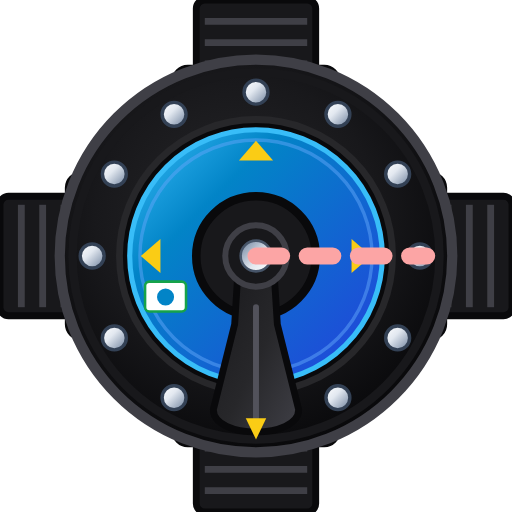
t = 0.00 s
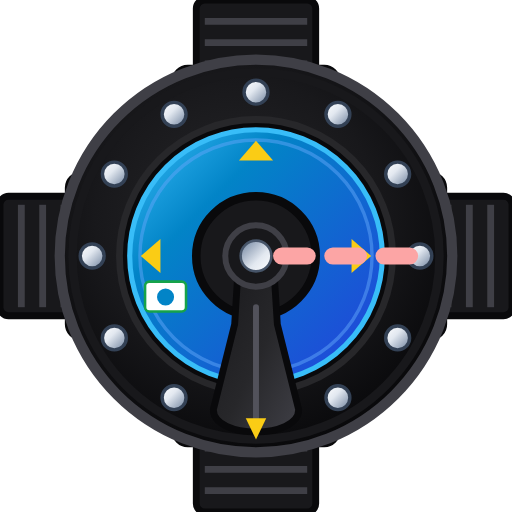
t = 0.20 s
t = 0.40 s: frame unchanged from t = 0.00 s, image omitted
t = 0.60 s: frame unchanged from t = 0.20 s, image omitted

The animated SVG that drew these frames (rendered in a browser with its animation timeline set to each time). Animation: 1 SMIL element (animate=1); one cycle of 0.80 s, repeats indefinitely.

<svg xmlns="http://www.w3.org/2000/svg" viewBox="0 0 60 60" width="60" height="60">
  <defs>
    <radialGradient id="mpvCasingGrad" cx="45%" cy="40%" r="60%">
      <stop offset="0%" stop-color="#27272A" />
      <stop offset="60%" stop-color="#18181B" />
      <stop offset="100%" stop-color="#09090B" />
    </radialGradient>
    <linearGradient id="mpvDialGrad" x1="0%" y1="0%" x2="100%" y2="100%">
      <stop offset="0%" stop-color="#38BDF8" />
      <stop offset="30%" stop-color="#0284C7" />
      <stop offset="85%" stop-color="#1D4ED8" />
      <stop offset="100%" stop-color="#1E3A8A" />
    </linearGradient>
    <linearGradient id="mpvBoltGrad" x1="0%" y1="0%" x2="100%" y2="100%">
      <stop offset="0%" stop-color="#FFFFFF" />
      <stop offset="40%" stop-color="#E2E8F0" />
      <stop offset="80%" stop-color="#94A3B8" />
      <stop offset="100%" stop-color="#475569" />
    </linearGradient>
    <linearGradient id="mpvHandleGrad" x1="0%" y1="0%" x2="100%" y2="100%">
      <stop offset="0%" stop-color="#3F3F46" />
      <stop offset="45%" stop-color="#27272A" />
      <stop offset="100%" stop-color="#18181B" />
    </linearGradient>
  </defs>

  <!-- 4 Threaded Pipe Union Nozzles (Orthogonal 4-Way Configuration) -->
  <!-- Port 1: Top (12 o'clock - Inlet) -->
  <g id="p1-top">
    <rect x="23" y="0" width="14" height="10" rx="1" fill="#18181B" stroke="#09090B" stroke-width="0.8" />
    <line x1="24" y1="2.5" x2="36" y2="2.5" stroke="#3F3F46" stroke-width="0.8" />
    <line x1="24" y1="5" x2="36" y2="5" stroke="#3F3F46" stroke-width="0.8" />
    <line x1="24" y1="7.5" x2="36" y2="7.5" stroke="#3F3F46" stroke-width="0.8" />
    <rect x="20.5" y="8" width="19" height="5" rx="1.5" fill="#27272A" stroke="#09090B" stroke-width="0.8" />
    <line x1="24" y1="8" x2="24" y2="13" stroke="#3F3F46" stroke-width="0.6" />
    <line x1="30" y1="8" x2="30" y2="13" stroke="#3F3F46" stroke-width="0.6" />
    <line x1="36" y1="8" x2="36" y2="13" stroke="#3F3F46" stroke-width="0.6" />
  </g>

  <!-- Port 2: Bottom (6 o'clock - Filtered Outlet) -->
  <g id="p2-bottom" transform="rotate(180 30 30)">
    <rect x="23" y="0" width="14" height="10" rx="1" fill="#18181B" stroke="#09090B" stroke-width="0.8" />
    <line x1="24" y1="2.5" x2="36" y2="2.5" stroke="#3F3F46" stroke-width="0.8" />
    <line x1="24" y1="5" x2="36" y2="5" stroke="#3F3F46" stroke-width="0.8" />
    <line x1="24" y1="7.5" x2="36" y2="7.5" stroke="#3F3F46" stroke-width="0.8" />
    <rect x="20.5" y="8" width="19" height="5" rx="1.5" fill="#27272A" stroke="#09090B" stroke-width="0.8" />
    <line x1="24" y1="8" x2="24" y2="13" stroke="#3F3F46" stroke-width="0.6" />
    <line x1="30" y1="8" x2="30" y2="13" stroke="#3F3F46" stroke-width="0.6" />
    <line x1="36" y1="8" x2="36" y2="13" stroke="#3F3F46" stroke-width="0.6" />
  </g>

  <!-- Port 3: Left (9 o'clock - Vessel Manifold Connection / Drain) -->
  <g id="p3-left" transform="rotate(270 30 30)">
    <rect x="23" y="0" width="14" height="10" rx="1" fill="#18181B" stroke="#09090B" stroke-width="0.8" />
    <line x1="24" y1="2.5" x2="36" y2="2.5" stroke="#3F3F46" stroke-width="0.8" />
    <line x1="24" y1="5" x2="36" y2="5" stroke="#3F3F46" stroke-width="0.8" />
    <line x1="24" y1="7.5" x2="36" y2="7.5" stroke="#3F3F46" stroke-width="0.8" />
    <rect x="20.5" y="8" width="19" height="5" rx="1.5" fill="#27272A" stroke="#09090B" stroke-width="0.8" />
    <line x1="24" y1="8" x2="24" y2="13" stroke="#3F3F46" stroke-width="0.6" />
    <line x1="30" y1="8" x2="30" y2="13" stroke="#3F3F46" stroke-width="0.6" />
    <line x1="36" y1="8" x2="36" y2="13" stroke="#3F3F46" stroke-width="0.6" />
  </g>

  <!-- Port 4: Right (3 o'clock - Drain / Vessel Manifold Connection) -->
  <g id="p4-right" transform="rotate(90 30 30)">
    <rect x="23" y="0" width="14" height="10" rx="1" fill="#18181B" stroke="#09090B" stroke-width="0.8" />
    <line x1="24" y1="2.5" x2="36" y2="2.5" stroke="#3F3F46" stroke-width="0.8" />
    <line x1="24" y1="5" x2="36" y2="5" stroke="#3F3F46" stroke-width="0.8" />
    <line x1="24" y1="7.5" x2="36" y2="7.5" stroke="#3F3F46" stroke-width="0.8" />
    <rect x="20.5" y="8" width="19" height="5" rx="1.5" fill="#27272A" stroke="#09090B" stroke-width="0.8" />
    <line x1="24" y1="8" x2="24" y2="13" stroke="#3F3F46" stroke-width="0.6" />
    <line x1="30" y1="8" x2="30" y2="13" stroke="#3F3F46" stroke-width="0.6" />
    <line x1="36" y1="8" x2="36" y2="13" stroke="#3F3F46" stroke-width="0.6" />
  </g>

  <!-- Main Outer Casing Flange Body -->
  <circle cx="30" cy="30" r="23" fill="url(#mpvCasingGrad)" stroke="#3F3F46" stroke-width="1.2" />
  <circle cx="30" cy="30" r="21.5" fill="none" stroke="#18181B" stroke-width="1" />

  <!-- 12 Flange Perimeter Hex Bolts -->
  <circle cx="49.2" cy="30" r="1.4" fill="url(#mpvBoltGrad)" stroke="#334155" stroke-width="0.4" />
  <circle cx="46.6" cy="39.6" r="1.4" fill="url(#mpvBoltGrad)" stroke="#334155" stroke-width="0.4" />
  <circle cx="39.6" cy="46.6" r="1.4" fill="url(#mpvBoltGrad)" stroke="#334155" stroke-width="0.4" />
  <circle cx="30" cy="49.2" r="1.4" fill="url(#mpvBoltGrad)" stroke="#334155" stroke-width="0.4" />
  <circle cx="20.4" cy="46.6" r="1.4" fill="url(#mpvBoltGrad)" stroke="#334155" stroke-width="0.4" />
  <circle cx="13.4" cy="39.6" r="1.4" fill="url(#mpvBoltGrad)" stroke="#334155" stroke-width="0.4" />
  <circle cx="10.8" cy="30" r="1.4" fill="url(#mpvBoltGrad)" stroke="#334155" stroke-width="0.4" />
  <circle cx="13.4" cy="20.4" r="1.4" fill="url(#mpvBoltGrad)" stroke="#334155" stroke-width="0.4" />
  <circle cx="20.4" cy="13.4" r="1.4" fill="url(#mpvBoltGrad)" stroke="#334155" stroke-width="0.4" />
  <circle cx="30" cy="10.8" r="1.4" fill="url(#mpvBoltGrad)" stroke="#334155" stroke-width="0.4" />
  <circle cx="39.6" cy="13.4" r="1.4" fill="url(#mpvBoltGrad)" stroke="#334155" stroke-width="0.4" />
  <circle cx="46.6" cy="20.4" r="1.4" fill="url(#mpvBoltGrad)" stroke="#334155" stroke-width="0.4" />

  <!-- Inner Bezel Ring & Blue Dial Plate -->
  <circle cx="30" cy="30" r="16" fill="#09090B" stroke="#27272A" stroke-width="0.8" />
  <circle cx="30" cy="30" r="14.8" fill="url(#mpvDialGrad)" stroke="#38BDF8" stroke-width="0.6" />
  <circle cx="30" cy="30" r="13.6" fill="none" stroke="#60A5FA" stroke-width="0.4" stroke-opacity="0.5" />

  <!-- 4 Dial Cycle Position Pointers (0°, 90°, 180°, 270°) -->
  <polygon points="30,16.5 28,18.8 32,18.8" fill="#FACC15" />
  <polygon points="43.5,30 41.2,28 41.2,32" fill="#FACC15" />
  <polygon points="30,43.5 28,41.2 32,41.2" fill="#FACC15" />
  <polygon points="16.5,30 18.8,28 18.8,32" fill="#FACC15" />

  <!-- Miniature Brand Emblem -->
  <rect x="17" y="33" width="4.8" height="3.5" rx="0.5" fill="#FFFFFF" stroke="#16A34A" stroke-width="0.3" />
  <circle cx="19.4" cy="34.8" r="1" fill="#0284C7" />

  <!-- Central Rotor Boss -->
  <circle cx="30" cy="30" r="7" fill="#18181B" stroke="#09090B" stroke-width="1" />

  <!-- Rotary Selector Handle Lever -->
  <g transform="rotate(180 30 30)">
    <path d="M 28 30 L 27.5 22 L 25 12 C 25 8.5 35 8.5 35 12 L 32.5 22 L 32 30 Z" fill="url(#mpvHandleGrad)" stroke="#09090B" stroke-width="0.8" />
    <line x1="30" y1="11" x2="30" y2="24" stroke="#52525B" stroke-width="0.7" stroke-linecap="round" />
    <polygon points="30,8.5 28.8,11 31.2,11" fill="#FACC15" />
    <circle cx="30" cy="30" r="3.6" fill="#18181B" stroke="#3F3F46" stroke-width="0.7" />
    <circle cx="30" cy="30" r="1.8" fill="url(#mpvBoltGrad)" stroke="#475569" stroke-width="0.3" />
  </g>
  
  <path d="M 30 30 L 50 30" stroke="#FCA5A5" stroke-width="2" stroke-linecap="round" stroke-dasharray="3 3">
    <animate attributeName="stroke-dashoffset" from="12" to="0" dur="0.8s" repeatCount="indefinite" />
  </path>
</svg>
